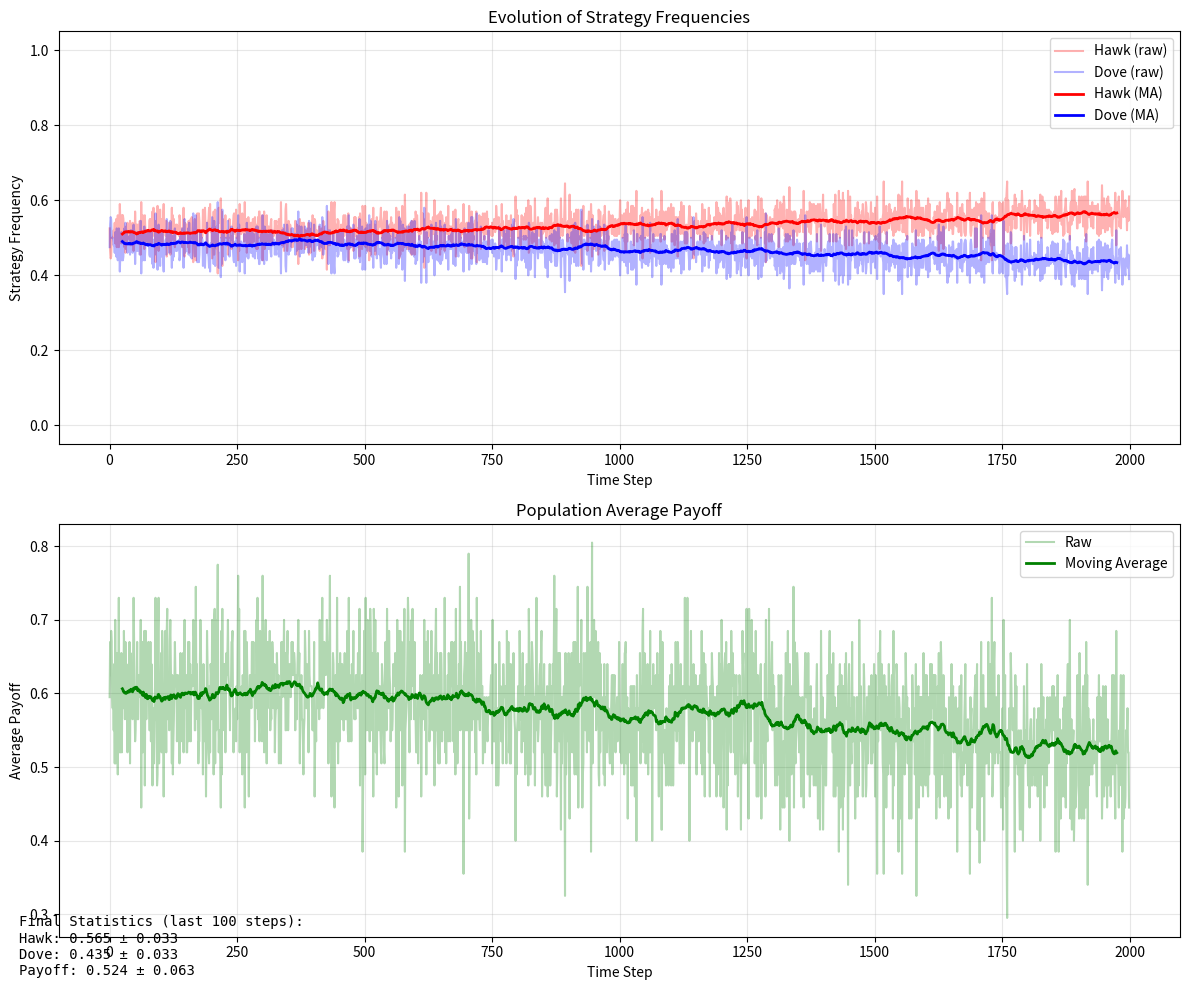

Recreate this plot in Python.
import numpy as np
from dataclasses import dataclass
from typing import List, Tuple
import matplotlib.pyplot as plt

@dataclass
class GameParams:
    V: float  # Value of resource
    C: float  # Cost of fighting

    def get_payoff_matrix(self) -> np.ndarray:
        """Returns the payoff matrix for Hawk-Dove game."""
        return np.array([
            [(self.V - self.C)/2, self.V],  # Hawk payoffs
            [0, self.V/2]                    # Dove payoffs
        ])

@dataclass
class EWAParams:
    phi: float    # Experience decay (memory) parameter [0,1]
    delta: float  # Weight on foregone payoffs [0,1]
    rho: float    # Growth rate of experience [0,1]
    lambda_: float  # Payoff sensitivity (exploration-exploitation) > 0
    initial_attraction: float = 0.0  # Initial attraction value

class Agent:
    def __init__(self, ewa_params: EWAParams):
        self.params = ewa_params
        # Initialize attractions with the same value to avoid initial bias
        self.attractions = np.full(2, self.params.initial_attraction)
        self.experience = 1.0
        self.last_payoff = 0.0

    def choose_action(self, temperature: float = 1.0) -> int:
        """Choose action using softmax with temperature scaling."""
        probs = self._get_choice_probabilities(temperature)
        return np.random.choice([0, 1], p=probs)

    def _get_choice_probabilities(self, temperature: float) -> np.ndarray:
        """Calculate choice probabilities using softmax with temperature."""
        scaled_attractions = self.params.lambda_ * self.attractions / temperature
        max_attr = np.max(scaled_attractions)
        exp_attractions = np.exp(scaled_attractions - max_attr)
        return exp_attractions / np.sum(exp_attractions)

    def update(self, action: int, opponent_action: int, payoff_matrix: np.ndarray):
        """Update attractions using EWA learning rule with improved numerical stability."""
        # Calculate actual and foregone payoffs
        actual_payoff = payoff_matrix[action, opponent_action]
        foregone_payoff = payoff_matrix[1-action, opponent_action]

        # Store actual payoff
        self.last_payoff = actual_payoff

        # Update experience
        new_experience = self.params.rho * self.experience + 1

        # Calculate decay factor
        decay = self.params.phi * (self.experience / new_experience)

        # Update attractions with improved numerical stability
        for s in [0, 1]:
            is_chosen = (s == action)
            reinforcement = actual_payoff if is_chosen else foregone_payoff

            # Calculate learning weight
            learning_weight = (is_chosen + (1 - is_chosen) * self.params.delta) / new_experience

            # Update attraction
            self.attractions[s] = (decay * self.attractions[s] + learning_weight * reinforcement)

        # Update experience counter
        self.experience = new_experience

class Population:
    def __init__(
            self,
            n_agents: int,
            game_params: GameParams,
            ewa_params: EWAParams,
            temperature_schedule: callable = lambda t: 1.0
    ):
        self.agents = [Agent(ewa_params) for _ in range(n_agents)]
        self.game_params = game_params
        self.payoff_matrix = game_params.get_payoff_matrix()
        self.history = []
        self.payoff_history = []
        self.n_agents = n_agents
        self.temperature_schedule = temperature_schedule
        self.current_step = 0

    def step(self) -> Tuple[float, float, float]:
        """Run one step of the simulation with temperature scheduling."""
        self.current_step += 1
        temperature = self.temperature_schedule(self.current_step)

        # Get all agents' actions
        actions = np.array([agent.choose_action(temperature) for agent in self.agents])

        # Create random pairs for interaction
        indices = np.random.permutation(self.n_agents)
        if len(indices) % 2 == 1:
            indices = indices[:-1]
        pairs = indices.reshape(-1, 2)

        # Update each pair
        for i, j in pairs:
            action_i, action_j = actions[i], actions[j]
            self.agents[i].update(action_i, action_j, self.payoff_matrix)
            self.agents[j].update(action_j, action_i, self.payoff_matrix)

        # Calculate statistics
        hawk_freq = np.mean(actions == 0)
        dove_freq = 1 - hawk_freq
        avg_payoff = np.mean([agent.last_payoff for agent in self.agents])

        self.history.append((hawk_freq, dove_freq))
        self.payoff_history.append(avg_payoff)

        return hawk_freq, dove_freq, avg_payoff

    def run_simulation(self, n_steps: int) -> Tuple[List[Tuple[float, float]], List[float]]:
        """Run simulation for specified number of steps."""
        for _ in range(n_steps):
            self.step()
        return self.history, self.payoff_history

def plot_results(history: List[Tuple[float, float]], payoff_history: List[float]):
    """Plot the evolution of strategy frequencies and average payoff with improved visualization."""
    hawk_freqs, dove_freqs = zip(*history)

    # Create figure with two subplots
    fig, (ax1, ax2) = plt.subplots(2, 1, figsize=(12, 10))

    # Calculate moving averages for smoother plots
    window = 50
    hawk_ma = np.convolve(hawk_freqs, np.ones(window)/window, mode='valid')
    dove_ma = np.convolve(dove_freqs, np.ones(window)/window, mode='valid')
    payoff_ma = np.convolve(payoff_history, np.ones(window)/window, mode='valid')

    # Plot strategy frequencies
    time_steps = np.arange(len(hawk_freqs))
    ma_steps = np.arange(len(hawk_ma))

    # Raw data with low alpha
    ax1.plot(time_steps, hawk_freqs, 'r-', alpha=0.3, label='Hawk (raw)')
    ax1.plot(time_steps, dove_freqs, 'b-', alpha=0.3, label='Dove (raw)')

    # Moving averages with high alpha
    ax1.plot(ma_steps + window//2, hawk_ma, 'r-', linewidth=2, label='Hawk (MA)')
    ax1.plot(ma_steps + window//2, dove_ma, 'b-', linewidth=2, label='Dove (MA)')

    ax1.set_xlabel('Time Step')
    ax1.set_ylabel('Strategy Frequency')
    ax1.set_title('Evolution of Strategy Frequencies')
    ax1.legend()
    ax1.grid(True, alpha=0.3)
    ax1.set_ylim(-0.05, 1.05)

    # Plot average payoff
    ax2.plot(time_steps, payoff_history, 'g-', alpha=0.3, label='Raw')
    ax2.plot(ma_steps + window//2, payoff_ma, 'g-', linewidth=2, label='Moving Average')
    ax2.set_xlabel('Time Step')
    ax2.set_ylabel('Average Payoff')
    ax2.set_title('Population Average Payoff')
    ax2.legend()
    ax2.grid(True, alpha=0.3)

    # Add final statistics
    final_stats = (
        f'Final Statistics (last 100 steps):\n'
        f'Hawk: {np.mean(hawk_freqs[-100:]):.3f} ± {np.std(hawk_freqs[-100:]):.3f}\n'
        f'Dove: {np.mean(dove_freqs[-100:]):.3f} ± {np.std(dove_freqs[-100:]):.3f}\n'
        f'Payoff: {np.mean(payoff_history[-100:]):.3f} ± {np.std(payoff_history[-100:]):.3f}'
    )
    plt.figtext(0.02, 0.02, final_stats, fontsize=10, family='monospace')

    plt.tight_layout()
    plt.show()

# Example usage
def main():
    # Define game parameters for Hawk-Dove game
    game_params = GameParams(
        V=2.0,  # Value of resource
        C=3.0   # Cost of fighting (higher than value)
    )

    # Define EWA parameters with more stable learning
    ewa_params = EWAParams(
        phi=0.9,     # High memory retention
        delta=0.5,   # Equal weight to actual and foregone payoffs
        rho=0.95,    # Slower experience growth
        lambda_=5.0, # Higher payoff sensitivity
        initial_attraction=1.0  # Non-zero initial attraction
    )

    # Define temperature schedule for better exploration-exploitation balance
    def temperature_schedule(t):
        return max(1.0, 10.0 * np.exp(-0.001 * t))

    # Create population with more agents for better statistics
    pop = Population(
        n_agents=200,
        game_params=game_params,
        ewa_params=ewa_params,
        temperature_schedule=temperature_schedule
    )

    # Run simulation for more steps
    history, payoff_history = pop.run_simulation(n_steps=2000)

    # Plot results
    plot_results(history, payoff_history)

if __name__ == "__main__":
    main()